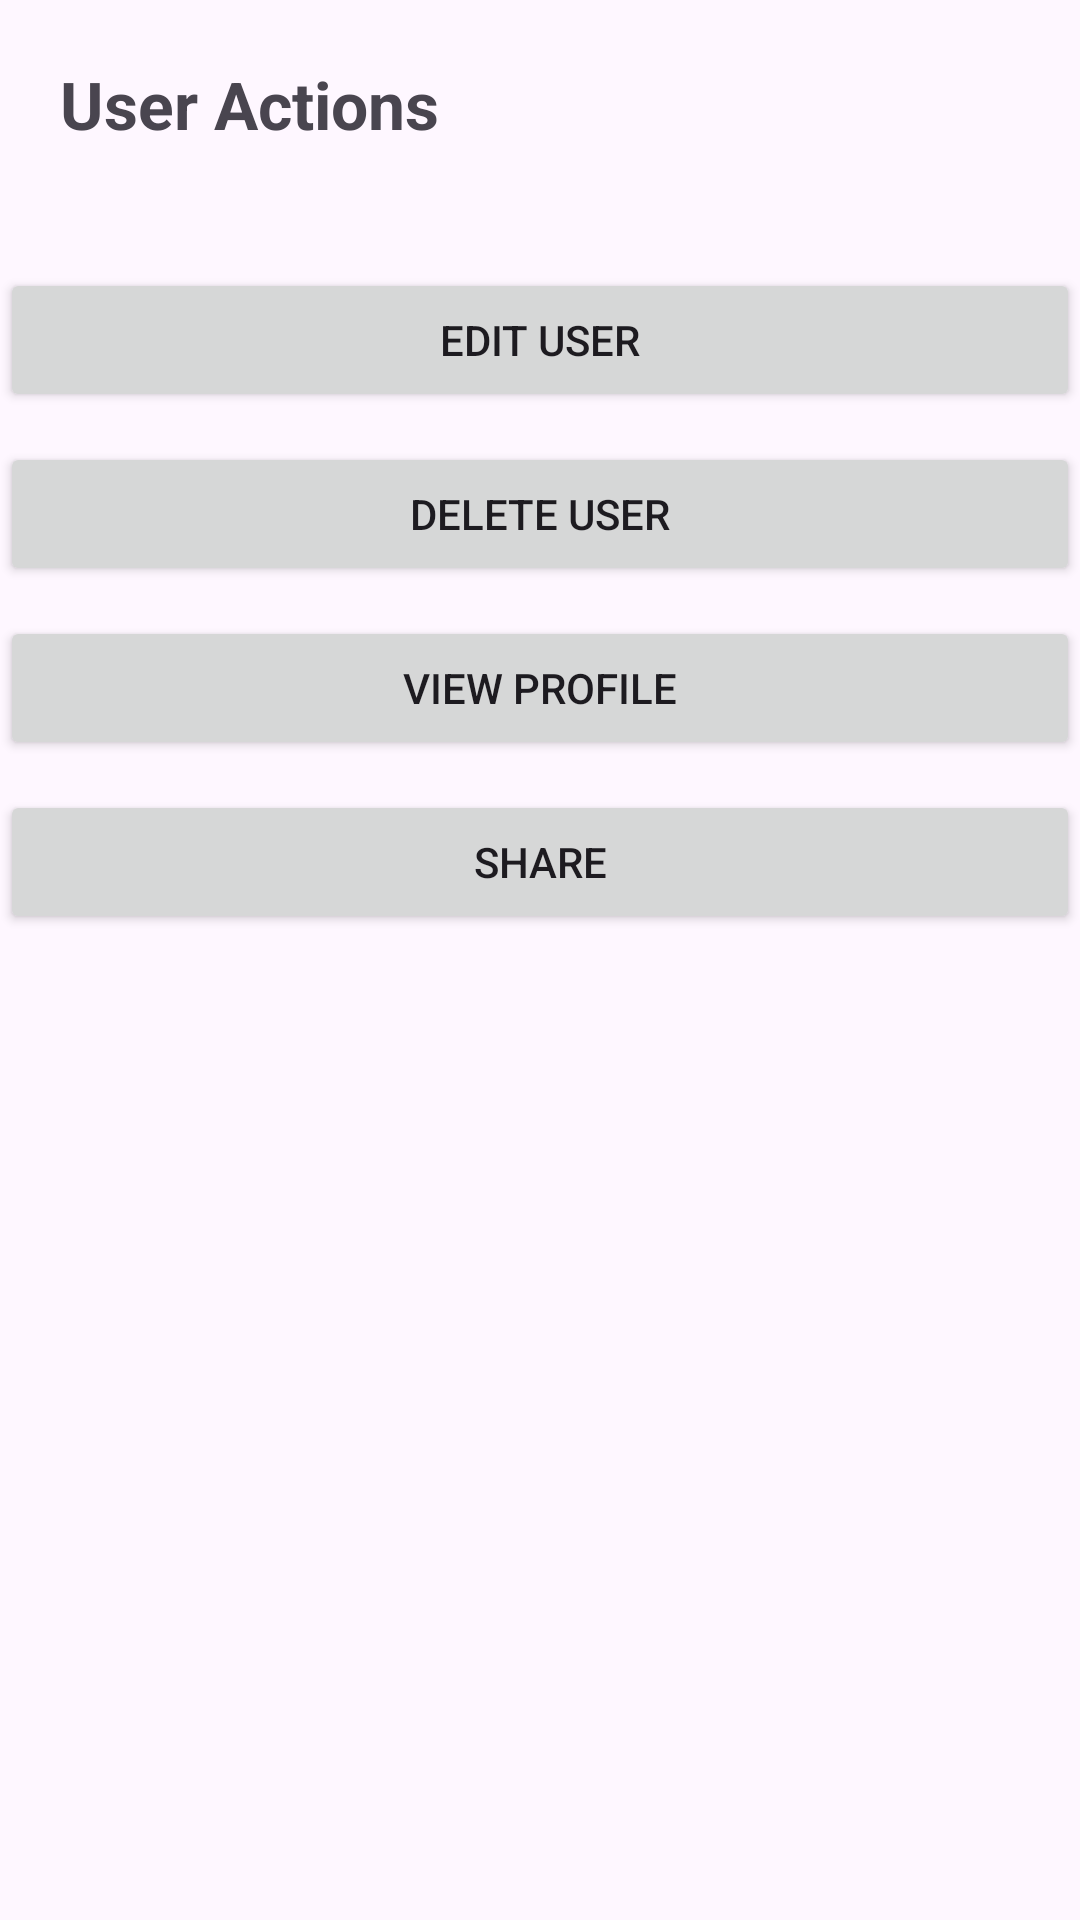

Reconstruct the res/layout file that produces this screen, plus the resources it refers to.
<!-- AndroidManifest.xml: application theme Theme.PersonalDetailsFormKotlin -->
<!-- res/layout/fragment_bottom_sheet.xml -->
<?xml version="1.0" encoding="utf-8"?>
<LinearLayout xmlns:android="http://schemas.android.com/apk/res/android"
    xmlns:tools="http://schemas.android.com/tools"
    android:layout_width="match_parent"
    android:layout_height="match_parent"
    android:orientation="vertical"
    tools:context=".BottomSheetFragment">

    <TextView
        android:layout_width="wrap_content"
        android:layout_height="wrap_content"
        android:layout_marginBottom="20dp"
        android:padding="20dp"
        android:text="User Actions"
        android:textSize="22sp"
        android:textStyle="bold" />

    <Button
        android:id="@+id/btnEdit"
        android:layout_width="match_parent"
        android:layout_height="wrap_content"
        android:text="Edit User" />

    <Button
        android:id="@+id/btnDelete"
        android:layout_width="match_parent"
        android:layout_height="wrap_content"
        android:layout_marginTop="10dp"
        android:text="Delete User" />

    <Button
        android:id="@+id/btnView"
        android:layout_width="match_parent"
        android:layout_height="wrap_content"
        android:layout_marginTop="10dp"
        android:text="View Profile" />

    <Button
        android:id="@+id/btnShare"
        android:layout_width="match_parent"
        android:layout_height="wrap_content"
        android:layout_marginTop="10dp"
        android:text="Share" />

</LinearLayout>
<!-- resources referenced by this layout -->
<resources>
  <style name="Theme.PersonalDetailsFormKotlin" parent="Base.Theme.PersonalDetailsFormKotlin" />
  <style name="Base.Theme.PersonalDetailsFormKotlin" parent="Theme.Material3.DayNight.NoActionBar">
          
          
      </style>
</resources>
